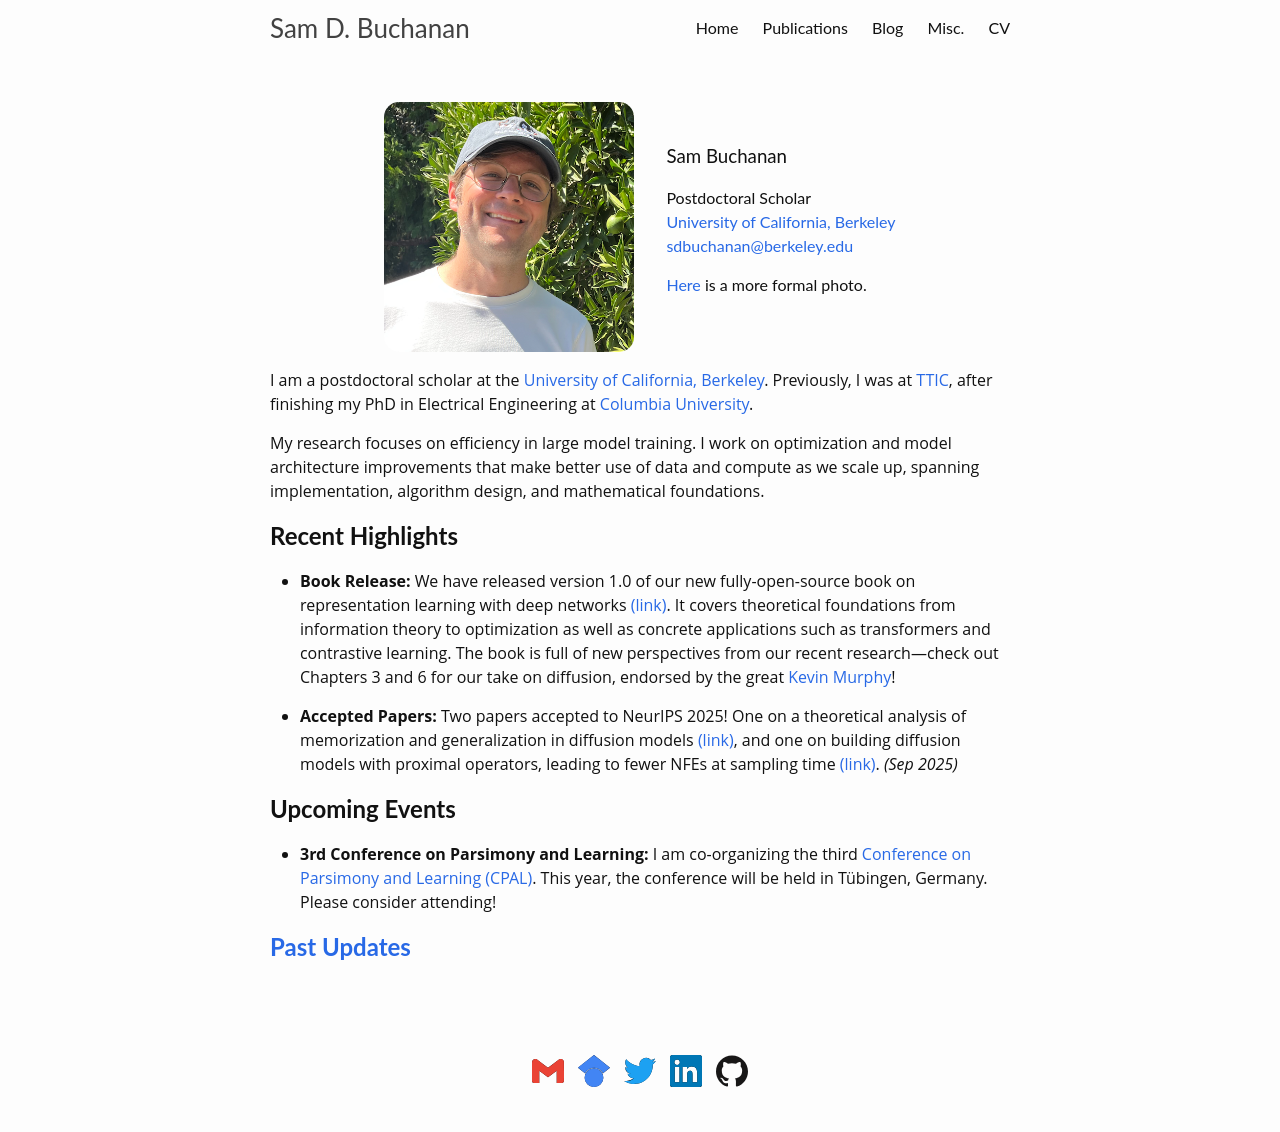

repository: sdbuch/sdbuch.github.io · page: index.html · generator: jekyll

---
layout: home
---

{% include contact.html %}

I am a postdoctoral scholar at the [University of California,
Berkeley](https://berkeley.edu).
Previously, I was at [TTIC](https://ttic.edu), after finishing my PhD in
Electrical Engineering at [Columbia University](https://ee.columbia.edu).

My research focuses on efficiency in large model training.
I work on optimization and model architecture improvements that make
better use of data and compute as we scale up, spanning implementation,
algorithm design, and mathematical foundations.

## Recent Highlights

- **Book Release:** We have released version 1.0 of our new fully-open-source
  book on representation learning with deep networks
  [(link)](https://ma-lab-berkeley.github.io/deep-representation-learning-book/).
  It covers theoretical foundations from information theory to optimization as
  well as concrete applications such as transformers and contrastive learning.
  The book is full of new perspectives from our recent research---check out
  Chapters 3 and 6 for our take on diffusion, endorsed by the great [Kevin
  Murphy](https://x.com/sirbayes/status/1960358766270107807)!

- **Accepted Papers:** Two papers accepted to NeurIPS 2025! One on a theoretical analysis of
  memorization and generalization in diffusion models [(link)](https://arxiv.org/abs/2508.17689), and one on
  building diffusion models with proximal operators, leading to fewer NFEs at
  sampling time [(link)](https://arxiv.org/abs/2507.08956).  _(Sep 2025)_

## Upcoming Events

- **3rd Conference on Parsimony and Learning:** I am co-organizing the third
  [Conference on Parsimony and Learning (CPAL)](https://cpal.cc). This year, the
  conference will be held in Tübingen, Germany. Please consider attending!


## [Past Updates]({{ site.baseurl }}/past_updates)
